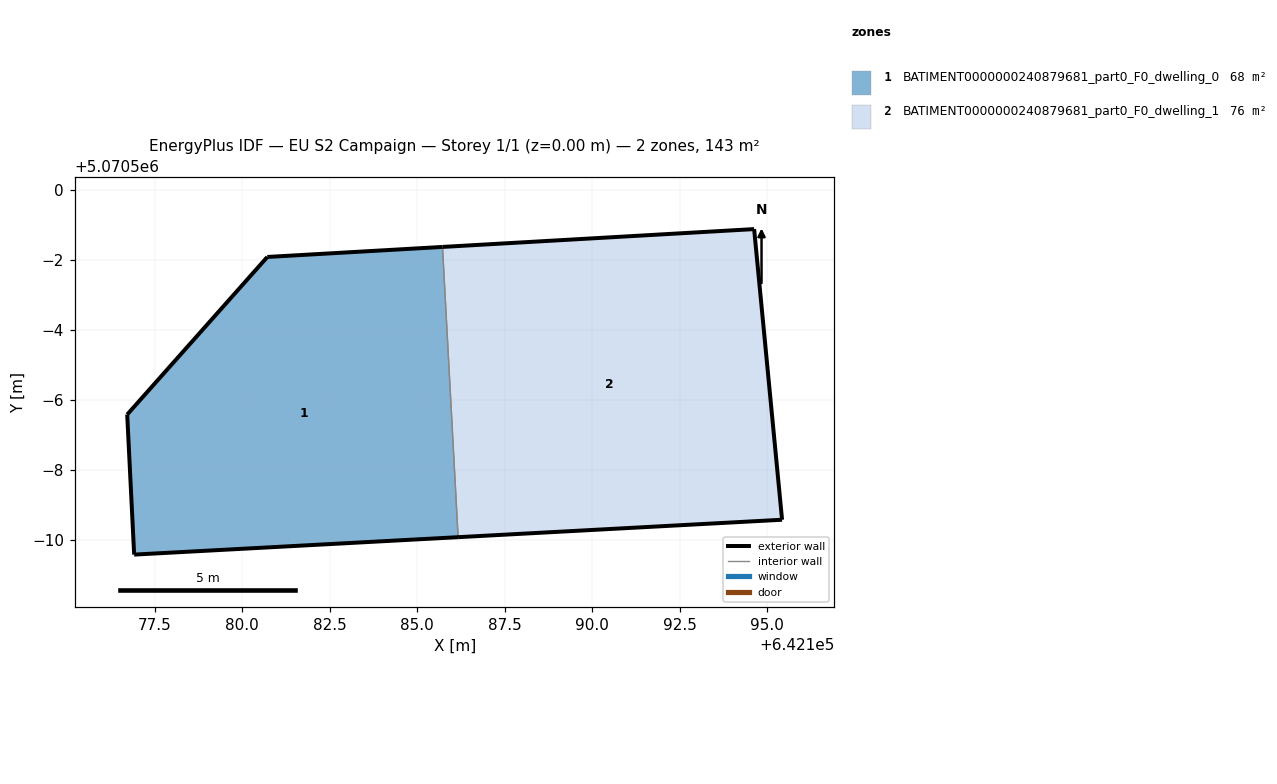
=== STOREY PLAN SPEC (per zone: floor XY polygon, exterior-wall plan segments, windows/doors) ===
zone 1: BATIMENT0000000240879681_part0_F0_dwelling_0  (67.7 m²)
  floor: (642185.72, 5070498.37) (642186.17, 5070490.08) (642176.91, 5070489.58) (642176.71, 5070493.58) (642180.72, 5070498.09)
  exterior wall: (642176.71, 5070493.58) – (642176.91, 5070489.58)  [4.0 m]
  exterior wall: (642176.91, 5070489.58) – (642186.17, 5070490.08)  [9.3 m]
  exterior wall: (642185.72, 5070498.37) – (642180.72, 5070498.09)  [5.0 m]
  exterior wall: (642180.72, 5070498.09) – (642176.71, 5070493.58)  [6.0 m]
  interior walls: 1
zone 2: BATIMENT0000000240879681_part0_F0_dwelling_1  (75.7 m²)
  floor: (642194.63, 5070498.88) (642195.43, 5070490.58) (642186.17, 5070490.08) (642185.72, 5070498.37)
  exterior wall: (642194.63, 5070498.88) – (642185.72, 5070498.37)  [8.9 m]
  exterior wall: (642186.17, 5070490.08) – (642195.43, 5070490.58)  [9.3 m]
  exterior wall: (642195.43, 5070490.58) – (642194.63, 5070498.88)  [8.3 m]
  interior walls: 1

=== DERIVED (storey summary) ===
Building: EU S2 Campaign
Storey: 1 of 1  (floor level z = 0.00 m)
Storey gross floor area: 143.4 m²
Zones on this storey: 2
  - BATIMENT0000000240879681_part0_F0_dwelling_0: floor 67.7 m²; exterior wall 24.3 m (73.0 m²); WWR 0.0%
  - BATIMENT0000000240879681_part0_F0_dwelling_1: floor 75.7 m²; exterior wall 26.5 m (79.6 m²); WWR 0.0%
Zone adjacency (shared interzone walls):
  - BATIMENT0000000240879681_part0_F0_dwelling_0 ↔ BATIMENT0000000240879681_part0_F0_dwelling_1